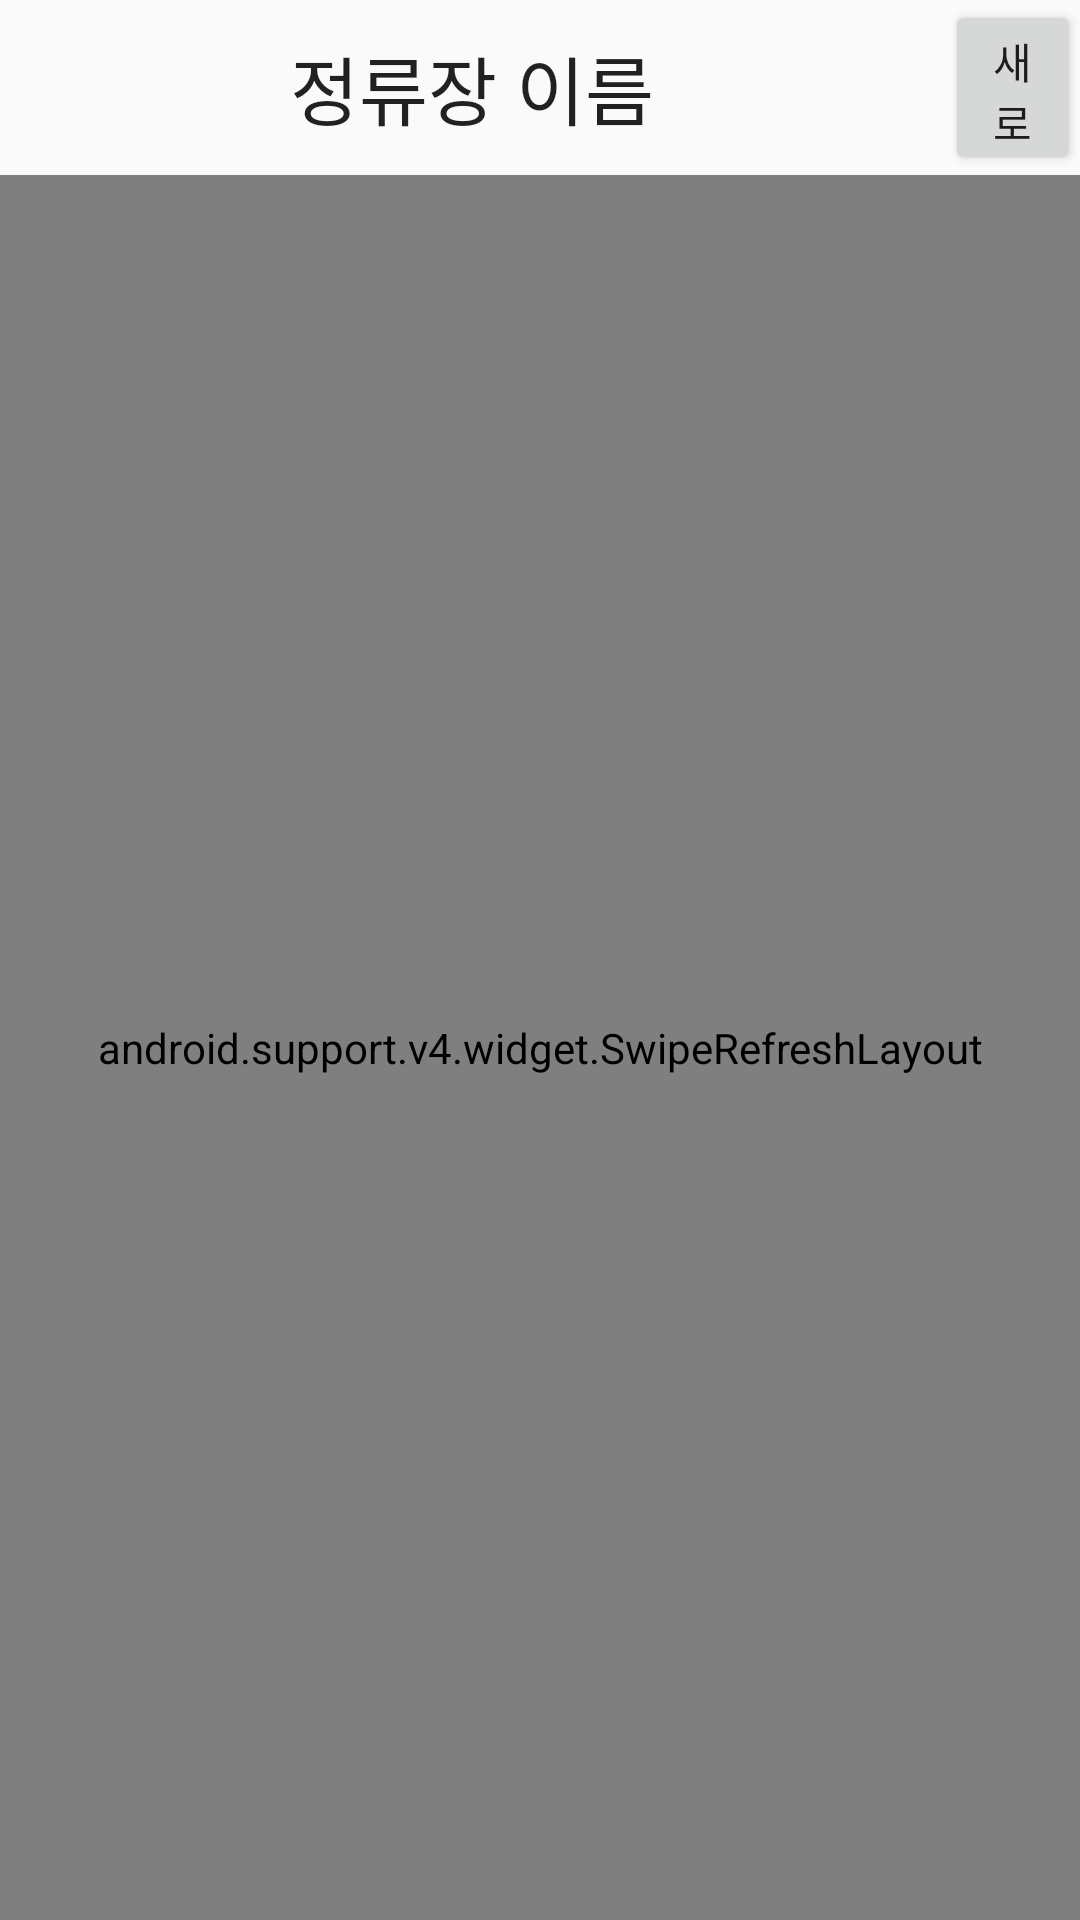

Layout XML and referenced resources for this Android screen:
<!-- AndroidManifest.xml: application theme AppTheme -->
<!-- res/layout/fragment_platform_info.xml -->
<?xml version="1.0" encoding="utf-8"?>
<LinearLayout xmlns:android="http://schemas.android.com/apk/res/android"
              xmlns:tools="http://schemas.android.com/tools"
              android:layout_width="match_parent"
              android:layout_height="match_parent"
              android:orientation="vertical"
              tools:context=".PlatformInfoFragment">
    <LinearLayout android:orientation="horizontal" android:layout_width="match_parent"
                  android:layout_height="match_parent" android:layout_weight="10">
        <TextView android:layout_width="match_parent" android:layout_height="match_parent"
                  android:id="@+id/PI_listPlatName" android:text="정류장 이름" android:gravity="center"
                  android:textAppearance="@style/TextAppearance.AppCompat.Large" android:textSize="25dp"
                  android:layout_weight="1"/>
        <Button android:id="@+id/PI_refreshBtn"
                android:layout_width="match_parent" android:layout_height="match_parent" android:layout_weight="7"
                android:text="새로고침"/>
    </LinearLayout>

    <android.support.v4.widget.SwipeRefreshLayout android:layout_width="match_parent"
                                                  android:layout_height="match_parent"
                                                  android:layout_weight="1"
    android:id="@+id/swipe">
        <ListView
                android:id="@+id/PI_ListView"
                android:layout_width="match_parent"
                android:layout_height="match_parent"
                android:layout_weight="1"/>
    </android.support.v4.widget.SwipeRefreshLayout>

</LinearLayout>
<!-- resources referenced by this layout -->
<resources>
  <style name="AppTheme" parent="Theme.AppCompat.Light.NoActionBar">
          
          <item name="colorPrimary">@color/colorPrimary</item>
          <item name="colorPrimaryDark">@color/colorPrimaryDark</item>
          <item name="colorAccent">@color/colorAccent</item>
      </style>
  <color name="colorPrimary">#ccf1fc </color>
  <color name="colorPrimaryDark">#000E2B </color>         //hj 상태바 색깔
  <color name="colorAccent">#D81B60</color>
</resources>
